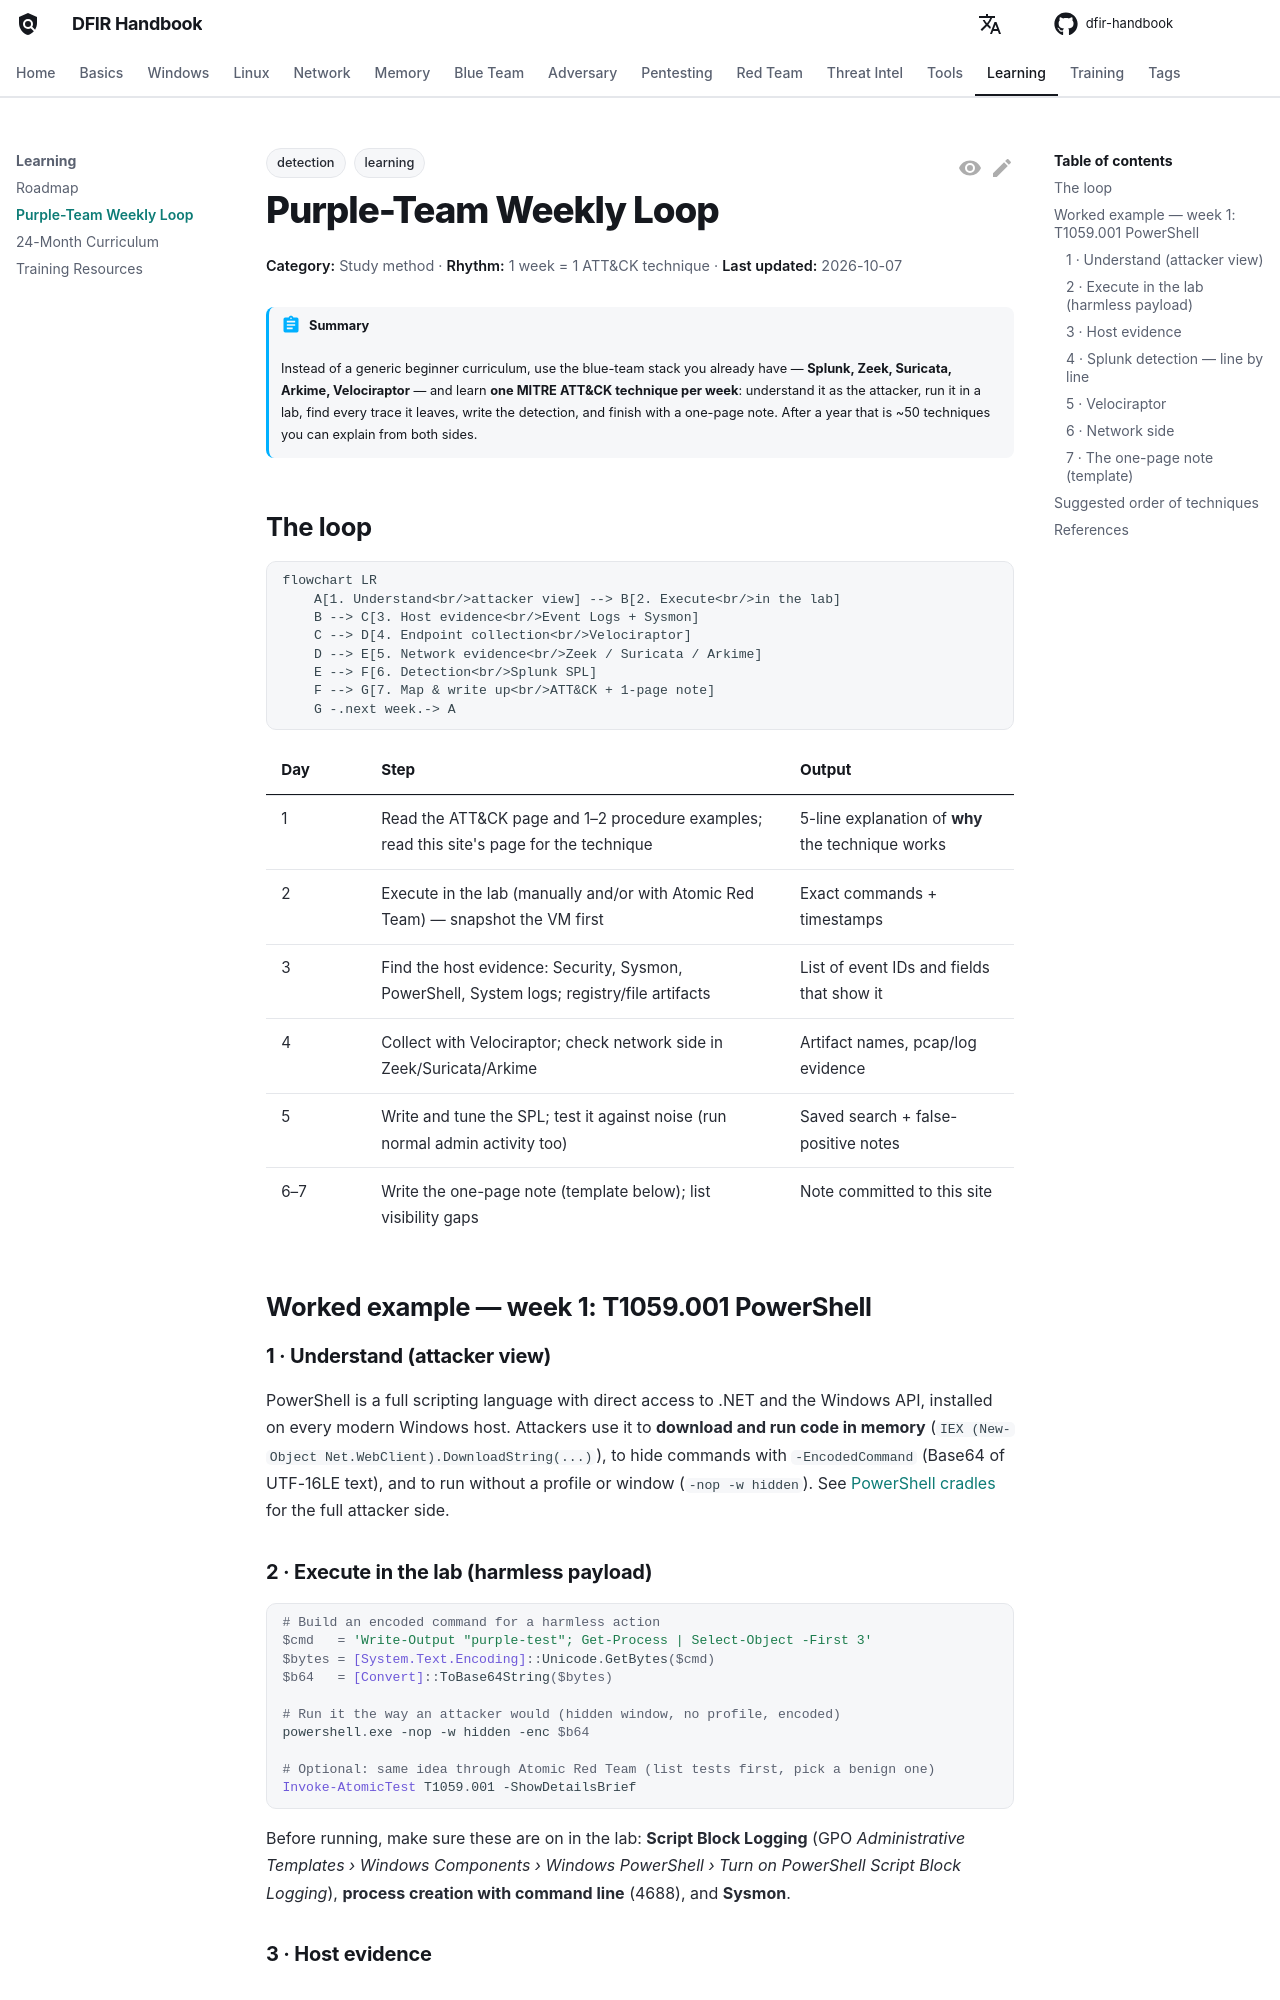

repository: DFIDwiz-sketch/dfir-handbook · page: learning/purple-team-loop/index.html · generator: mkdocs

---
title: Purple-Team Weekly Loop
tags:
  - learning
  - detection
---

# Purple-Team Weekly Loop

<div class="dfir-meta" markdown>
**Category:** Study method · **Rhythm:** 1 week = 1 ATT&CK technique · **Last updated:** 2026-10-07
</div>

!!! abstract "Summary"
    Instead of a generic beginner curriculum, use the blue-team stack you already have — **Splunk, Zeek, Suricata, Arkime, Velociraptor** — and learn **one MITRE ATT&CK technique per week**: understand it as the attacker, run it in a lab, find every trace it leaves, write the detection, and finish with a one-page note. After a year that is ~50 techniques you can explain from both sides.

## The loop

```mermaid
flowchart LR
    A[1. Understand<br/>attacker view] --> B[2. Execute<br/>in the lab]
    B --> C[3. Host evidence<br/>Event Logs + Sysmon]
    C --> D[4. Endpoint collection<br/>Velociraptor]
    D --> E[5. Network evidence<br/>Zeek / Suricata / Arkime]
    E --> F[6. Detection<br/>Splunk SPL]
    F --> G[7. Map & write up<br/>ATT&CK + 1-page note]
    G -.next week.-> A
```

| Day | Step | Output |
|---|---|---|
| 1 | Read the ATT&CK page and 1–2 procedure examples; read this site's page for the technique | 5-line explanation of **why** the technique works |
| 2 | Execute in the lab (manually and/or with Atomic Red Team) — snapshot the VM first | Exact commands + timestamps |
| 3 | Find the host evidence: Security, Sysmon, PowerShell, System logs; registry/file artifacts | List of event IDs and fields that show it |
| 4 | Collect with Velociraptor; check network side in Zeek/Suricata/Arkime | Artifact names, pcap/log evidence |
| 5 | Write and tune the SPL; test it against noise (run normal admin activity too) | Saved search + false-positive notes |
| 6–7 | Write the one-page note (template below); list visibility gaps | Note committed to this site |

## Worked example — week 1: T1059.001 PowerShell

### 1 · Understand (attacker view)

PowerShell is a full scripting language with direct access to .NET and the Windows API, installed on every modern Windows host. Attackers use it to **download and run code in memory** (`IEX (New-Object Net.WebClient).DownloadString(...)`), to hide commands with `-EncodedCommand` (Base64 of UTF-16LE text), and to run without a profile or window (`-nop -w hidden`). See [PowerShell cradles](../adversary/powershell-cradles.md) for the full attacker side.

### 2 · Execute in the lab (harmless payload)

```powershell
# Build an encoded command for a harmless action
$cmd   = 'Write-Output "purple-test"; Get-Process | Select-Object -First 3'
$bytes = [System.Text.Encoding]::Unicode.GetBytes($cmd)
$b64   = [Convert]::ToBase64String($bytes)

# Run it the way an attacker would (hidden window, no profile, encoded)
powershell.exe -nop -w hidden -enc $b64

# Optional: same idea through Atomic Red Team (list tests first, pick a benign one)
Invoke-AtomicTest T1059.001 -ShowDetailsBrief
```

Before running, make sure these are on in the lab: **Script Block Logging** (GPO *Administrative Templates › Windows Components › Windows PowerShell › Turn on PowerShell Script Block Logging*), **process creation with command line** (4688), and **Sysmon**.
